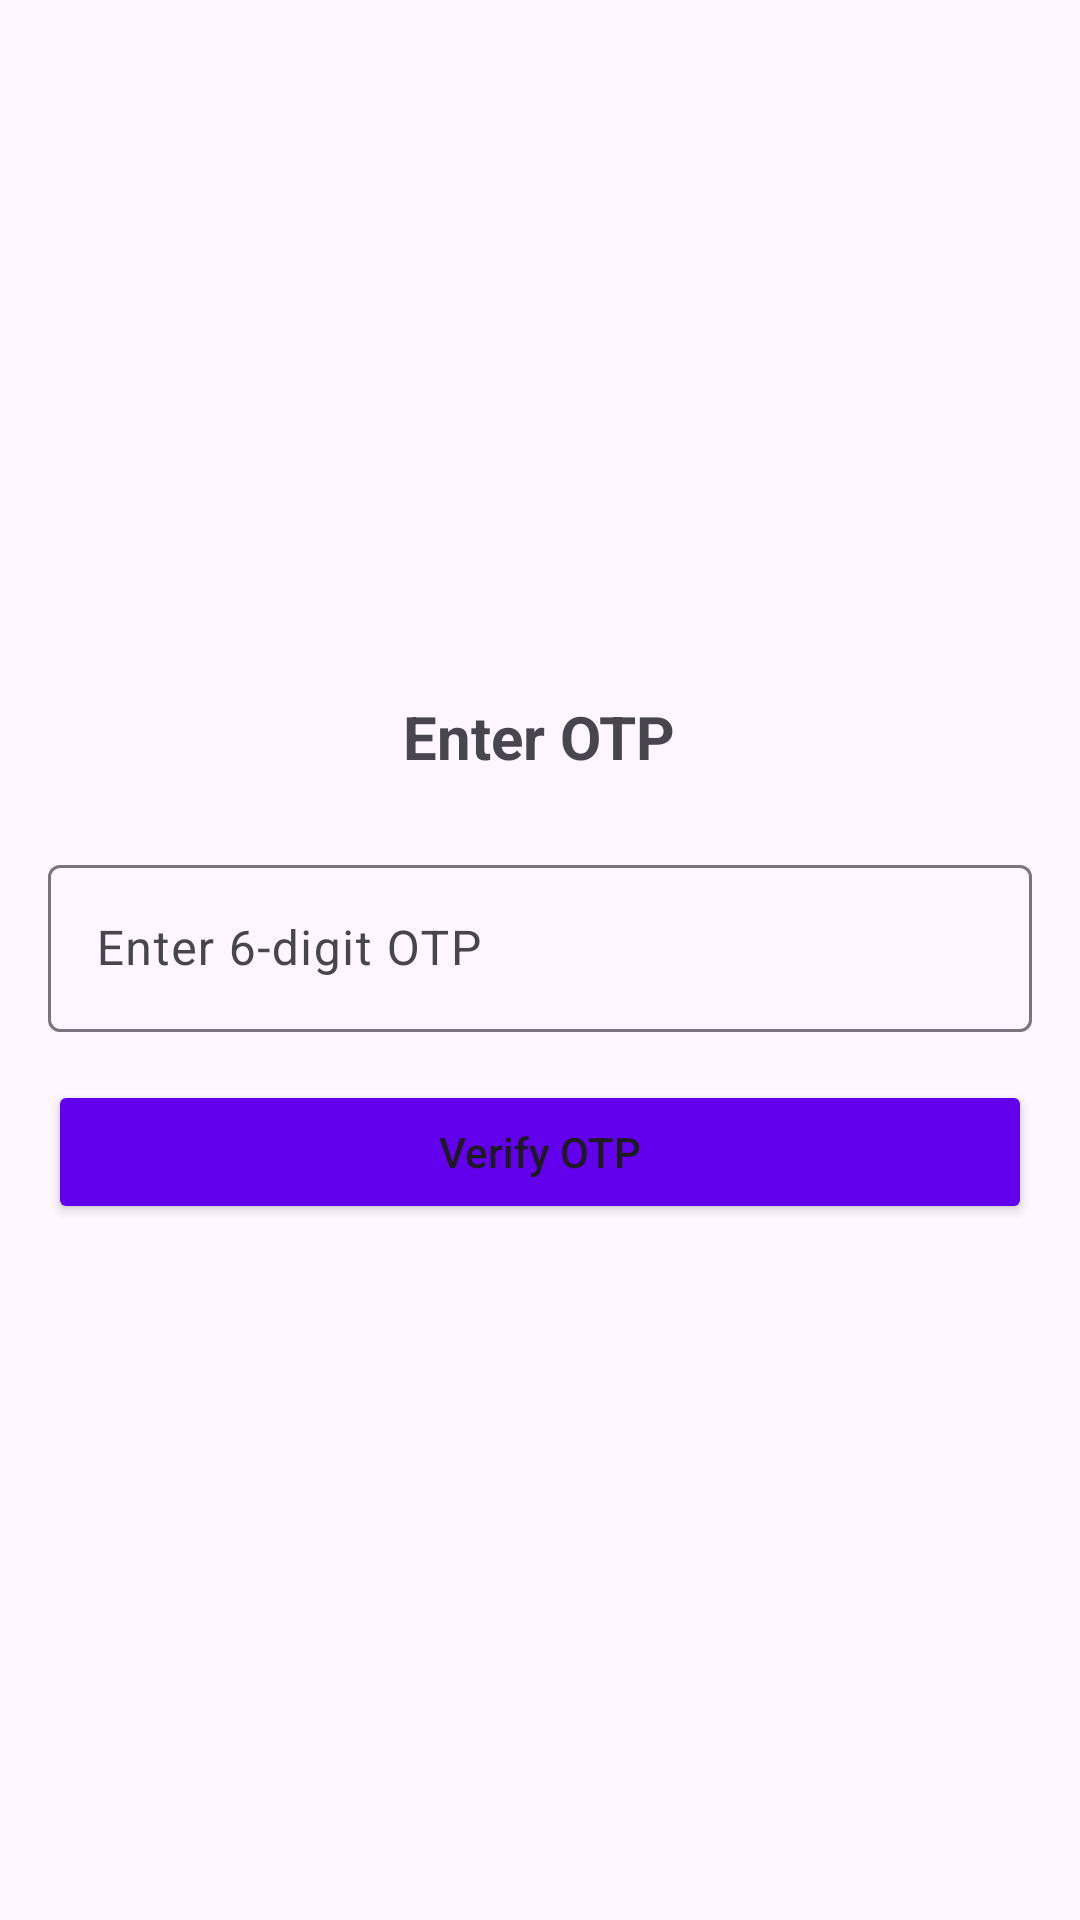

Here is an Android app screen rendered from its layout file. Give the layout XML and the strings, colors and styles it references.
<!-- AndroidManifest.xml: application theme Theme.RentManagement -->
<!-- res/layout/activity_otpverification.xml -->
<?xml version="1.0" encoding="utf-8"?>
<LinearLayout xmlns:android="http://schemas.android.com/apk/res/android"
    android:layout_width="match_parent"
    android:layout_height="match_parent"
    android:orientation="vertical"
    android:padding="16dp"
    android:gravity="center">

    <TextView
        android:layout_width="wrap_content"
        android:layout_height="wrap_content"
        android:text="Enter OTP"
        android:textSize="20sp"
        android:textStyle="bold"
        android:layout_marginBottom="24dp" />

    <com.google.android.material.textfield.TextInputLayout
        android:layout_width="match_parent"
        android:layout_height="wrap_content"
        android:layout_marginBottom="16dp">

        <com.google.android.material.textfield.TextInputEditText
            android:id="@+id/etOTP"
            android:layout_width="match_parent"
            android:layout_height="wrap_content"
            android:hint="Enter 6-digit OTP"
            android:inputType="number" />

    </com.google.android.material.textfield.TextInputLayout>

    <Button
        android:id="@+id/btn"
        android:layout_width="match_parent"
        android:layout_height="wrap_content"
        android:text="Verify OTP"
        android:textAllCaps="false"
        android:backgroundTint="@color/design_default_color_primary" />

    <ProgressBar
        android:id="@+id/progressBar"
        android:layout_width="wrap_content"
        android:layout_height="wrap_content"
        android:layout_marginTop="16dp"
        android:visibility="gone" />

</LinearLayout>
<!-- resources referenced by this layout -->
<resources>
  <style name="Theme.RentManagement" parent="Base.Theme.RentManagement" />
  <style name="Base.Theme.RentManagement" parent="Theme.Material3.DayNight.NoActionBar">
          
          
      </style>
</resources>
